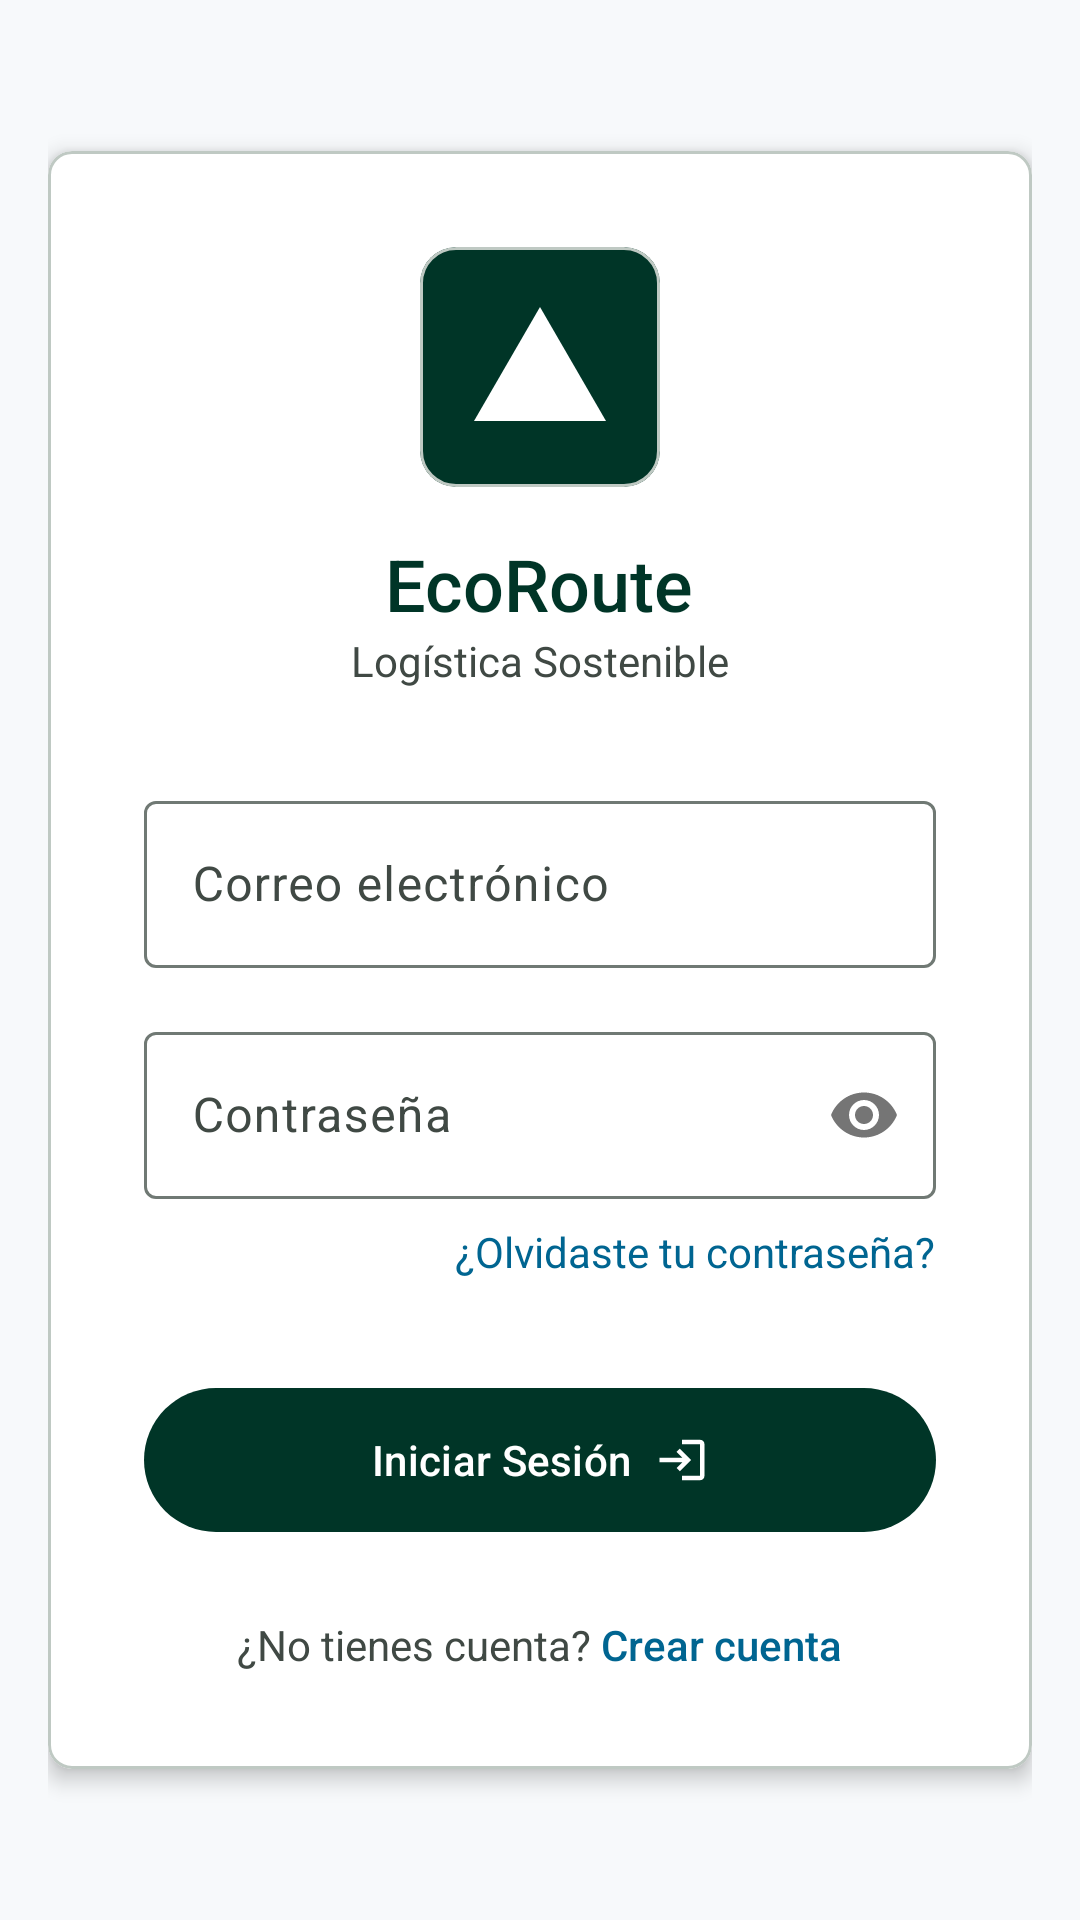

Layout XML and referenced resources for this Android screen:
<!-- AndroidManifest.xml: application theme Theme.EcoRoute -->
<!-- res/layout/activity_login.xml -->
<?xml version="1.0" encoding="utf-8"?>
<androidx.constraintlayout.widget.ConstraintLayout xmlns:android="http://schemas.android.com/apk/res/android"
    xmlns:app="http://schemas.android.com/apk/res-auto"
    xmlns:tools="http://schemas.android.com/tools"
    android:layout_width="match_parent"
    android:layout_height="match_parent"
    android:background="@color/background"
    android:padding="@dimen/container_padding"
    tools:context=".LoginActivity">

    <com.google.android.material.card.MaterialCardView
        android:id="@+id/cardLogin"
        android:layout_width="0dp"
        android:layout_height="wrap_content"
        app:cardBackgroundColor="@color/white"
        app:cardCornerRadius="@dimen/radius_default"
        app:cardElevation="4dp"
        app:layout_constraintBottom_toBottomOf="parent"
        app:layout_constraintEnd_toEndOf="parent"
        app:layout_constraintStart_toStartOf="parent"
        app:layout_constraintTop_toTopOf="parent"
        app:strokeColor="@color/outline_variant"
        app:strokeWidth="1dp">

        <LinearLayout
            android:layout_width="match_parent"
            android:layout_height="wrap_content"
            android:orientation="vertical"
            android:padding="32dp">

            <com.google.android.material.card.MaterialCardView
                android:layout_width="80dp"
                android:layout_height="80dp"
                android:layout_gravity="center"
                app:cardBackgroundColor="@color/primary"
                app:cardCornerRadius="@dimen/radius_md">

                <ImageView
                    android:layout_width="48dp"
                    android:layout_height="48dp"
                    android:layout_gravity="center"
                    android:src="@drawable/ic_eco"
                    android:contentDescription="EcoRoute Logo"
                    app:tint="@color/white" />
            </com.google.android.material.card.MaterialCardView>

            <TextView
                android:layout_width="wrap_content"
                android:layout_height="wrap_content"
                android:layout_gravity="center"
                android:layout_marginTop="16dp"
                android:fontFamily="sans-serif-medium"
                android:text="EcoRoute"
                android:textColor="@color/primary"
                android:textSize="24sp" />

            <TextView
                android:layout_width="wrap_content"
                android:layout_height="wrap_content"
                android:layout_gravity="center"
                android:text="Logística Sostenible"
                android:textColor="@color/on_surface_variant"
                android:textSize="14sp" />

            <com.google.android.material.textfield.TextInputLayout
                android:id="@+id/emailLayout"
                style="@style/Widget.Material3.TextInputLayout.OutlinedBox"
                android:layout_width="match_parent"
                android:layout_height="wrap_content"
                android:layout_marginTop="32dp"
                android:hint="Correo electrónico">

                <com.google.android.material.textfield.TextInputEditText
                    android:id="@+id/emailEditText"
                    android:layout_width="match_parent"
                    android:layout_height="wrap_content"
                    android:inputType="textEmailAddress" />
            </com.google.android.material.textfield.TextInputLayout>

            <com.google.android.material.textfield.TextInputLayout
                android:id="@+id/passwordLayout"
                style="@style/Widget.Material3.TextInputLayout.OutlinedBox"
                android:layout_width="match_parent"
                android:layout_height="wrap_content"
                android:layout_marginTop="16dp"
                android:hint="Contraseña"
                app:passwordToggleEnabled="true">

                <com.google.android.material.textfield.TextInputEditText
                    android:id="@+id/passwordEditText"
                    android:layout_width="match_parent"
                    android:layout_height="wrap_content"
                    android:inputType="textPassword" />
            </com.google.android.material.textfield.TextInputLayout>

            <TextView
                android:layout_width="wrap_content"
                android:layout_height="wrap_content"
                android:layout_gravity="end"
                android:layout_marginTop="8dp"
                android:text="¿Olvidaste tu contraseña?"
                android:textColor="@color/secondary"
                android:textSize="14sp" />

            <com.google.android.material.button.MaterialButton
                android:id="@+id/btnLogin"
                android:layout_width="match_parent"
                android:layout_height="@dimen/button_height"
                android:layout_marginTop="32dp"
                android:text="Iniciar Sesión"
                app:cornerRadius="@dimen/radius_pill"
                app:icon="@drawable/ic_login"
                app:iconGravity="textEnd" />

            <LinearLayout
                android:layout_width="wrap_content"
                android:layout_height="wrap_content"
                android:layout_gravity="center"
                android:layout_marginTop="24dp"
                android:orientation="horizontal">

                <TextView
                    android:layout_width="wrap_content"
                    android:layout_height="wrap_content"
                    android:text="¿No tienes cuenta? "
                    android:textColor="@color/on_surface_variant" />

                <TextView
                    android:id="@+id/tvSignUp"
                    android:layout_width="wrap_content"
                    android:layout_height="wrap_content"
                    android:fontFamily="sans-serif-medium"
                    android:text="Crear cuenta"
                    android:textColor="@color/secondary" />
            </LinearLayout>

        </LinearLayout>
    </com.google.android.material.card.MaterialCardView>

</androidx.constraintlayout.widget.ConstraintLayout>
<!-- resources referenced by this layout -->
<resources>
  <color name="background">#f7f9fb</color>
  <color name="on_surface_variant">#404944</color>
  <color name="outline_variant">#bfc9c3</color>
  <color name="primary">#003527</color>
  <color name="secondary">#006591</color>
  <color name="white">#FFFFFFFF</color>
  <dimen name="button_height">56dp</dimen>
  <dimen name="container_padding">16dp</dimen>
  <dimen name="radius_default">8dp</dimen>
  <dimen name="radius_md">12dp</dimen>
  <dimen name="radius_pill">999dp</dimen>
  <!-- drawable ic_eco (drawable) -->
  <?xml version="1.0" encoding="utf-8"?>
  <vector xmlns:android="http://schemas.android.com/apk/res/android"
      android:width="24dp"
      android:height="24dp"
      android:viewportWidth="24"
      android:viewportHeight="24">
  
      <path
          android:fillColor="#FF000000"
          android:pathData="M12,2L1,21H23L12,2Z" />
  
  </vector>
  <!-- drawable ic_login (drawable) -->
  <vector xmlns:android="http://schemas.android.com/apk/res/android"
      android:width="24dp"
      android:height="24dp"
      android:viewportWidth="24"
      android:viewportHeight="24"
      android:tint="?attr/colorControlNormal">
    <path
        android:fillColor="@android:color/white"
        android:pathData="M11,7L9.6,8.4l2.6,2.6H2v2h10.2l-2.6,2.6L11,17l5,-5L11,7zM20,19h-8v2h8c1.1,0 2,-0.9 2,-2V5c0,-1.1,-0.9,-2,-2,-2h-8v2h8V19z"/>
  </vector>
  <style name="Theme.EcoRoute" parent="Base.Theme.EcoRoute" />
  <style name="Base.Theme.EcoRoute" parent="Theme.Material3.DayNight.NoActionBar">
          
          <item name="colorPrimary">@color/primary</item>
          <item name="colorOnPrimary">@color/on_primary</item>
          <item name="colorPrimaryContainer">@color/primary_container</item>
          <item name="colorOnPrimaryContainer">@color/on_primary_container</item>
  
          <item name="colorSecondary">@color/secondary</item>
          <item name="colorOnSecondary">@color/on_secondary</item>
          <item name="colorSecondaryContainer">@color/secondary_container</item>
          <item name="colorOnSecondaryContainer">@color/on_secondary_container</item>
  
          <item name="colorTertiary">@color/tertiary</item>
          <item name="colorOnTertiary">@color/on_tertiary</item>
          <item name="colorTertiaryContainer">@color/tertiary_container</item>
          <item name="colorOnTertiaryContainer">@color/on_tertiary_container</item>
  
          <item name="android:windowBackground">@color/background</item>
          <item name="colorSurface">@color/surface</item>
          <item name="colorOnSurface">@color/on_surface</item>
          <item name="colorSurfaceVariant">@color/surface_variant</item>
          <item name="colorOnSurfaceVariant">@color/on_surface_variant</item>
  
          <item name="colorOutline">@color/outline</item>
          <item name="colorOutlineVariant">@color/outline_variant</item>
      </style>
  <color name="on_primary">#ffffff</color>
  <color name="primary_container">#064e3b</color>
  <color name="on_primary_container">#80bea6</color>
  <color name="on_secondary">#ffffff</color>
  <color name="secondary_container">#39b8fd</color>
  <color name="on_secondary_container">#004666</color>
  <color name="tertiary">#1d3400</color>
  <color name="on_tertiary">#ffffff</color>
  <color name="tertiary_container">#2d4c00</color>
  <color name="on_tertiary_container">#7dc406</color>
  <color name="surface">#f7f9fb</color>
  <color name="on_surface">#191c1e</color>
  <color name="surface_variant">#e0e3e5</color>
  <color name="outline">#707974</color>
</resources>
